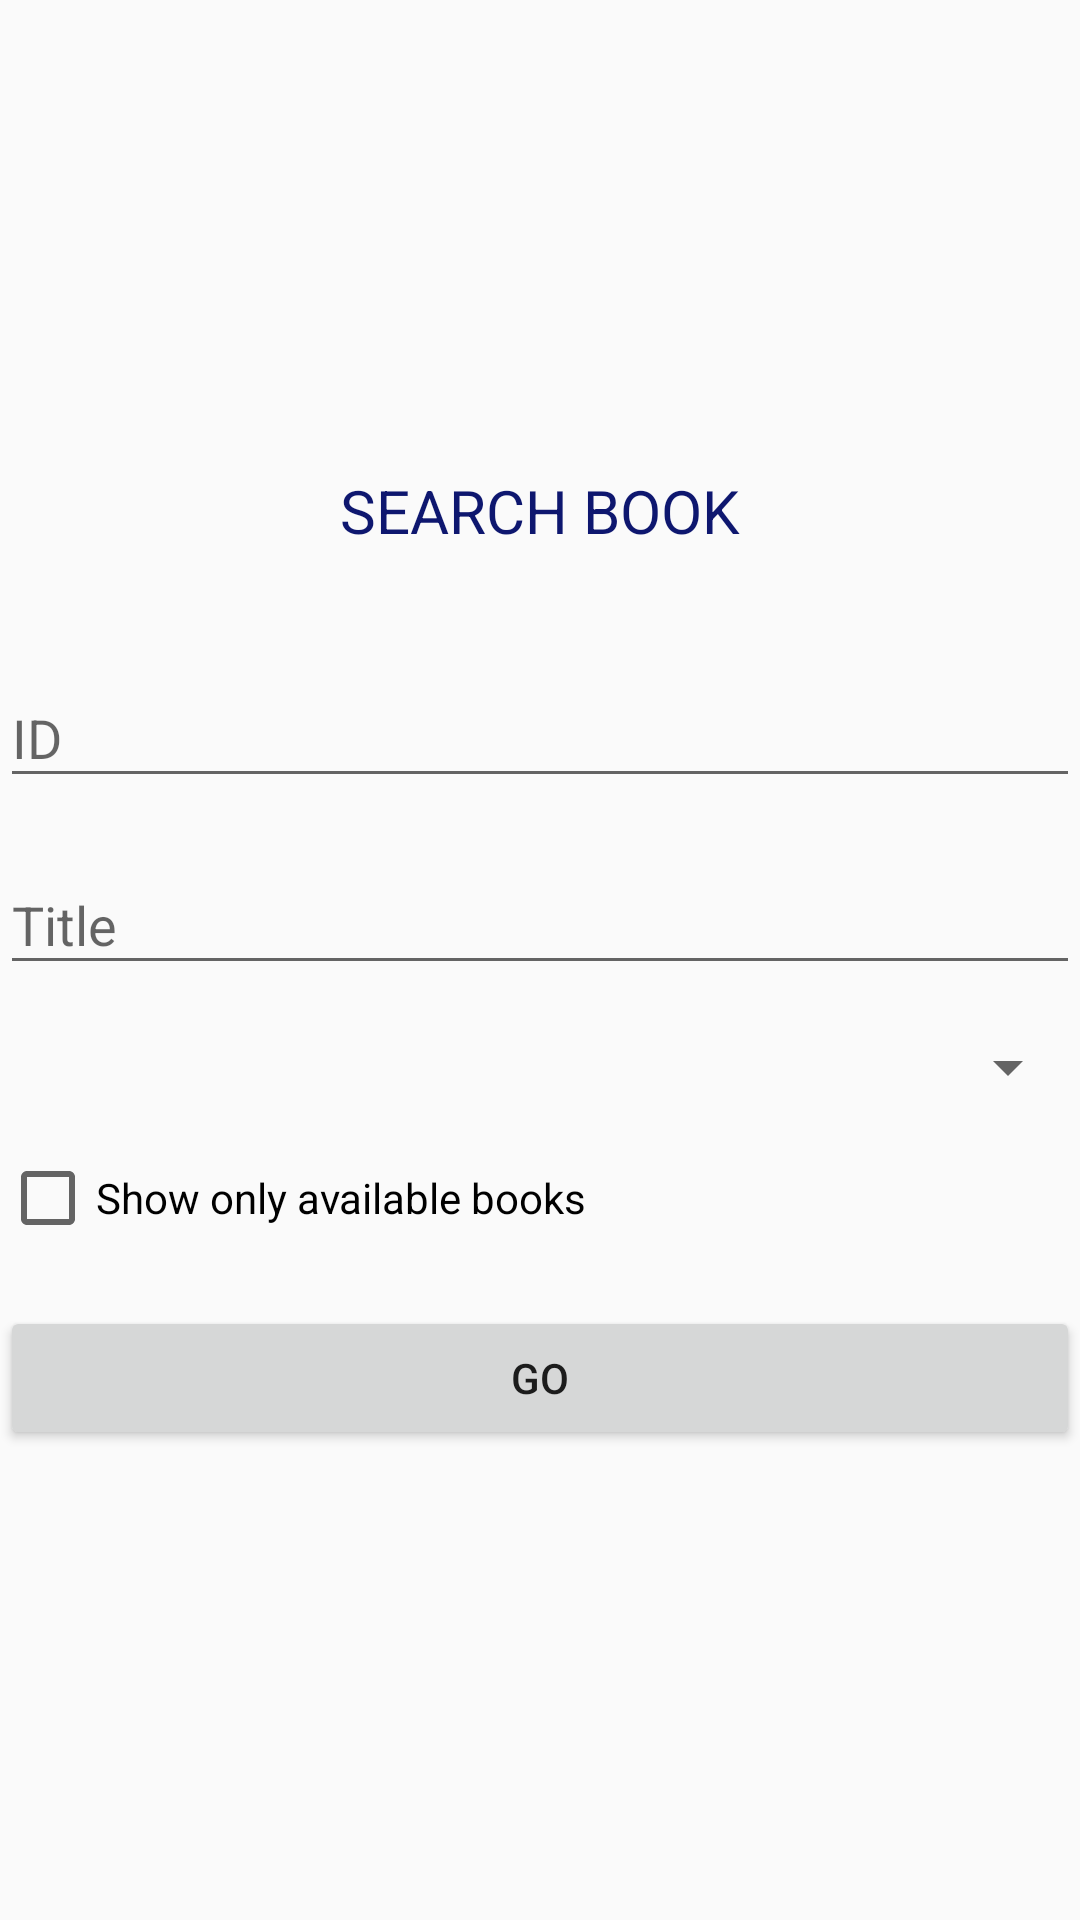

Reconstruct the res/layout file that produces this screen, plus the resources it refers to.
<!-- AndroidManifest.xml: application theme AppTheme -->
<!-- res/layout/activity_search_book_set.xml -->
<?xml version="1.0" encoding="utf-8"?>
<RelativeLayout xmlns:android="http://schemas.android.com/apk/res/android"
    xmlns:app="http://schemas.android.com/apk/res-auto"
    xmlns:tools="http://schemas.android.com/tools"
    android:layout_width="match_parent"
    android:layout_height="match_parent"
    tools:context=".SearchBookSet"
    android:orientation="vertical"
    android:layout_margin="20dp">

    <ScrollView
        android:layout_width="match_parent"
        android:layout_centerVertical="true"
        android:layout_height="wrap_content">

        <LinearLayout
            android:layout_width="match_parent"
            android:layout_height="wrap_content"
            android:orientation="vertical">


            <TextView
                android:layout_width="match_parent"
                android:layout_height="wrap_content"
                android:text="SEARCH BOOK"
                android:textSize="20dp"
                android:textColor="@color/colorPrimary"
                android:gravity="center"/>

            <android.support.design.widget.TextInputLayout
                android:layout_width="match_parent"
                android:layout_height="wrap_content"
                android:id="@+id/editBid3"
                android:layout_marginTop="30dp">

                <android.support.design.widget.TextInputEditText
                    android:layout_width="match_parent"
                    android:layout_height="wrap_content"
                    android:inputType="number"
                    android:hint="ID" />

            </android.support.design.widget.TextInputLayout>


            <android.support.design.widget.TextInputLayout
                android:layout_width="match_parent"
                android:layout_height="wrap_content"
                android:layout_marginTop="10dp"
                android:id="@+id/editTitle3"
                >

                <android.support.design.widget.TextInputEditText
                    android:layout_width="match_parent"
                    android:layout_height="wrap_content"
                    android:hint="Title"
                    android:inputType="text"
                    />
            </android.support.design.widget.TextInputLayout>


            <Spinner
                android:layout_marginTop="10dp"
                android:layout_width="match_parent"
                android:layout_height="35dp"
                android:id="@+id/spinner3"
                >

            </Spinner>


            <CheckBox
                android:layout_marginTop="10dp"
                android:id="@+id/onlyAvailable"
                android:layout_width="match_parent"
                android:layout_height="wrap_content"
                android:text="Show only available books"/>


            <Button

                android:layout_width="match_parent"
                android:layout_height="wrap_content"
                android:layout_marginTop="20dp"
                android:text="GO"
                android:id="@+id/button3"/>






        </LinearLayout>
    </ScrollView>



</RelativeLayout>
<!-- resources referenced by this layout -->
<resources>
  <color name="colorPrimary">#0E176F</color>
  <style name="AppTheme" parent="Theme.AppCompat.Light.DarkActionBar">
          
          <item name="colorPrimary">@color/colorPrimary</item>
          <item name="colorPrimaryDark">@color/colorPrimaryDark</item>
          <item name="colorAccent">@color/colorAccent</item>
          <item name="colorBackgroundFloating">@color/background</item>
      </style>
  <color name="colorPrimaryDark">#262FA3</color>
  <color name="colorAccent">#000000</color>
  <color name="background">#E8F158</color>
</resources>
